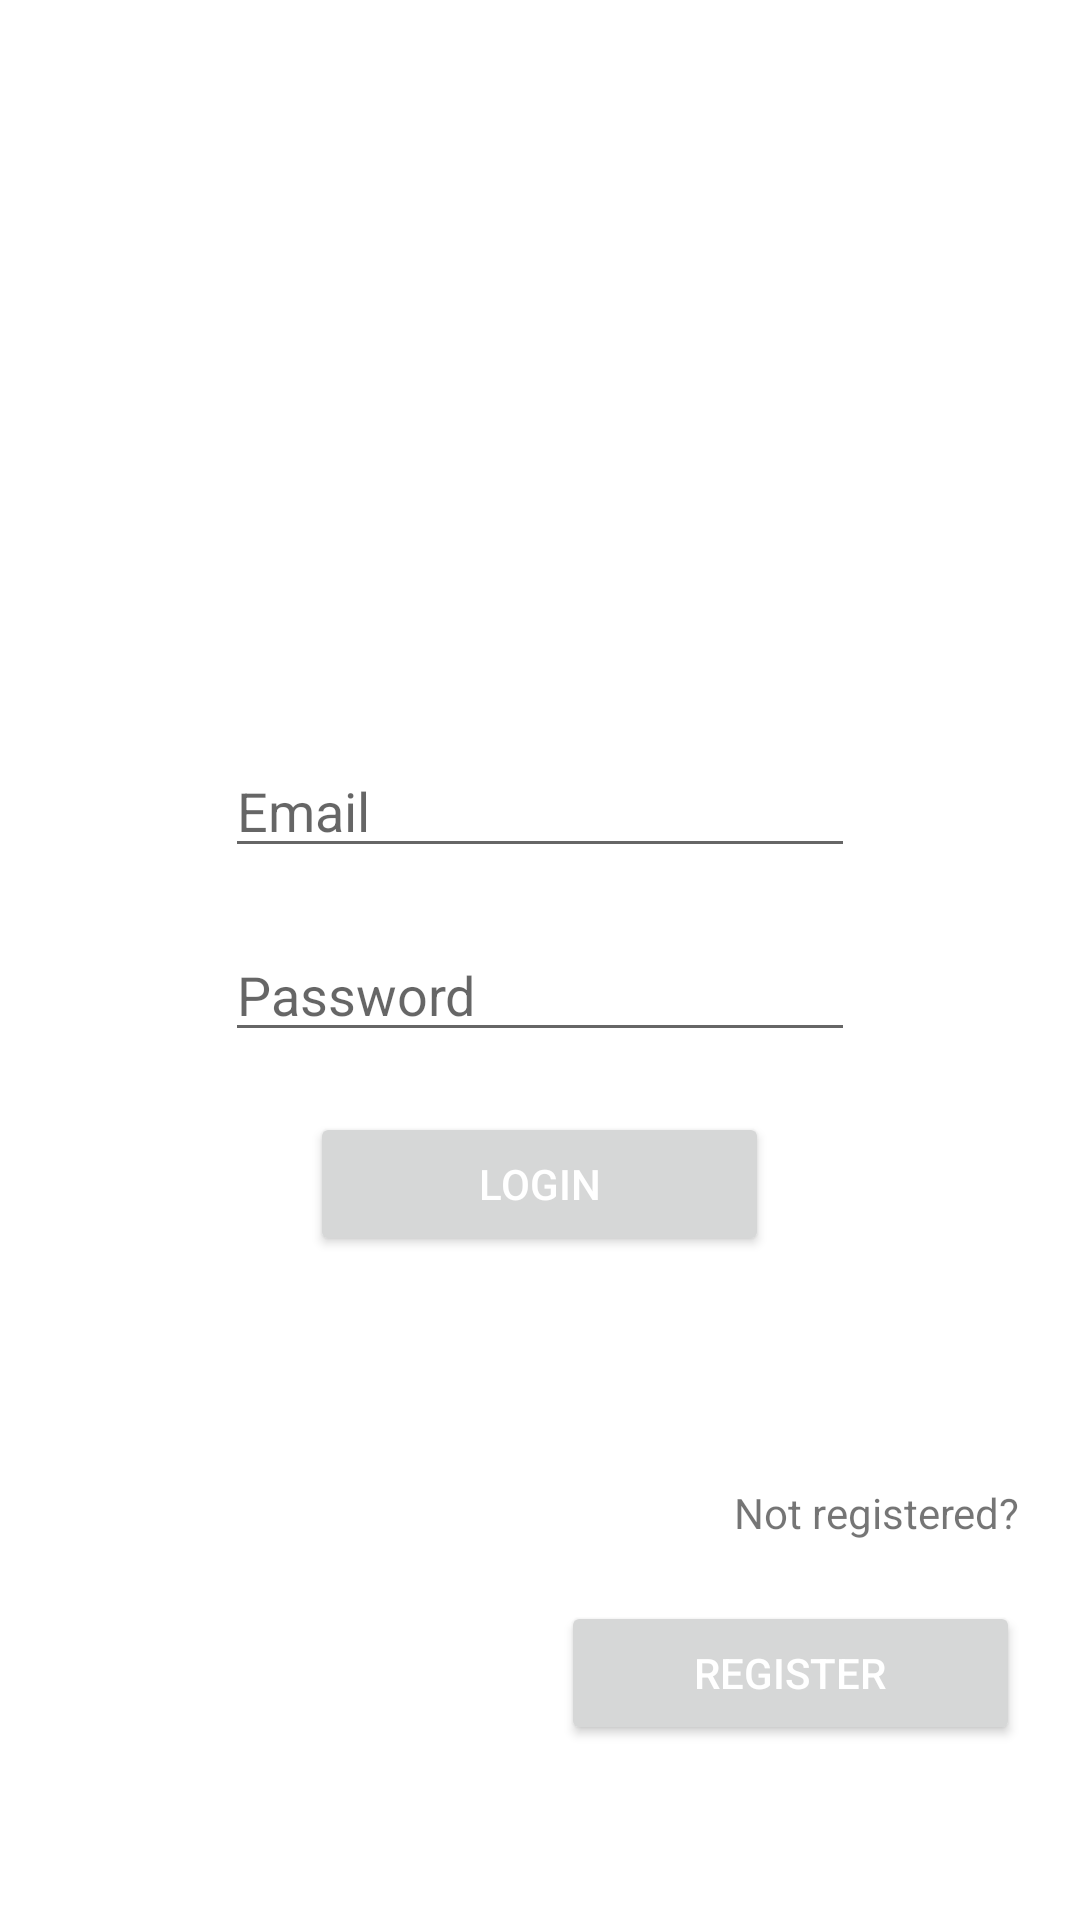

Layout XML and referenced resources for this Android screen:
<!-- AndroidManifest.xml: application theme Theme.DonorsChoose -->
<!-- res/layout/activity_login.xml -->
<?xml version="1.0" encoding="utf-8"?>
<androidx.constraintlayout.widget.ConstraintLayout xmlns:android="http://schemas.android.com/apk/res/android"
    xmlns:app="http://schemas.android.com/apk/res-auto"
    xmlns:tools="http://schemas.android.com/tools"
    android:layout_width="match_parent"
    android:layout_height="match_parent"
    android:padding="20dp"
    tools:context=".Login">

    <LinearLayout
        android:layout_width="match_parent"
        android:layout_height="match_parent"
        android:orientation="vertical">

        <Space
            android:layout_width="match_parent"
            android:layout_height="wrap_content"
            android:layout_weight="3" />

        <LinearLayout
            android:id="@+id/linearLayout2"
            android:layout_width="match_parent"
            android:layout_height="wrap_content"
            android:layout_weight="1"
            android:orientation="vertical">

            <EditText
                android:id="@+id/email"
                android:layout_width="wrap_content"
                android:layout_height="wrap_content"
                android:layout_gravity="center"
                android:ems="10"
                android:hint="Email"
                android:inputType="textEmailAddress" />

            <EditText
                android:id="@+id/password"
                android:layout_width="wrap_content"
                android:layout_height="wrap_content"
                android:layout_gravity="center"
                android:layout_marginTop="20dp"
                android:ems="10"
                android:hint="Password"
                android:inputType="textPassword" />

            <Button
                android:id="@+id/loginButton"
                android:layout_width="153dp"
                android:layout_height="wrap_content"
                android:layout_gravity="center"
                android:layout_marginTop="20dp"
                android:onClick="login"
                android:text="Login"
                android:textColor="#FFFFFF" />

        </LinearLayout>

        <LinearLayout
            android:layout_width="match_parent"
            android:layout_height="wrap_content"
            android:layout_weight="0.5"
            android:orientation="vertical">

            <TextView
                android:id="@+id/textView"
                android:layout_width="wrap_content"
                android:layout_height="wrap_content"
                android:layout_gravity="right"
                android:text="Not registered?" />

            <Button
                android:id="@+id/registerButton"
                android:layout_width="153dp"
                android:layout_height="wrap_content"
                android:layout_gravity="bottom|right"
                android:layout_marginTop="20dp"
                android:onClick="goRegister"
                android:text="Register"
                android:textColor="#FFFFFF" />
        </LinearLayout>
    </LinearLayout>

</androidx.constraintlayout.widget.ConstraintLayout>
<!-- resources referenced by this layout -->
<resources>
  <style name="Theme.DonorsChoose" parent="Theme.MaterialComponents.Light.NoActionBar">
          
          <item name="colorPrimary">@color/black</item>
          <item name="colorPrimaryVariant">@color/black</item>
          <item name="colorOnPrimary">@color/white</item>
          
          <item name="colorSecondary">@color/teal_200</item>
          <item name="colorSecondaryVariant">@color/teal_700</item>
          <item name="colorOnSecondary">@color/black</item>
          
          <item name="android:statusBarColor" tools:targetApi="l">?attr/colorPrimaryVariant</item>
          
      </style>
  <!-- not gathered from this repository: default colours our renderer supplied (Android Studio template values) -->
  <color name="teal_200">#FF03DAC5</color>
  <color name="teal_700">#FF018786</color>
  <color name="black">#FF000000</color>
  <color name="white">#FFFFFFFF</color>
</resources>
